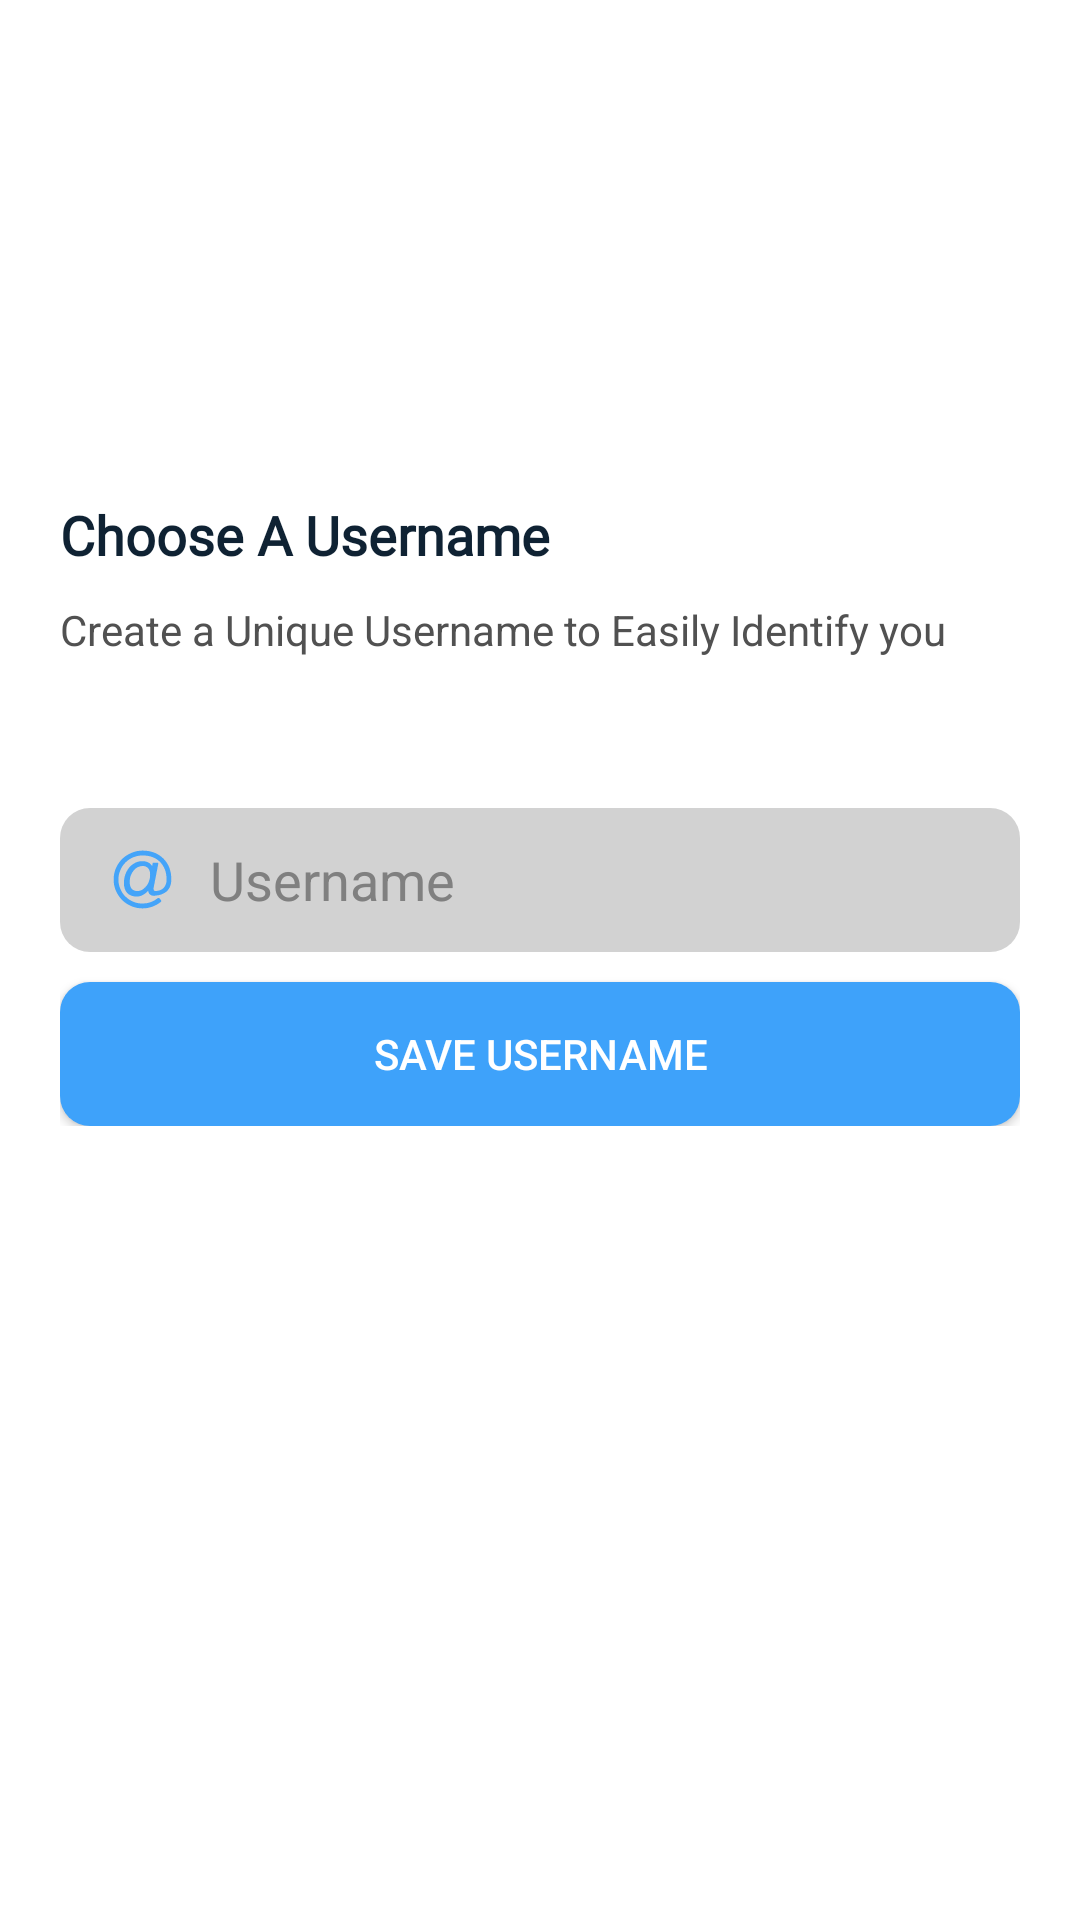

Here is an Android app screen rendered from its layout file. Give the layout XML and the strings, colors and styles it references.
<!-- AndroidManifest.xml: application theme AppTheme -->
<!-- res/layout/activity_set_username.xml -->
<?xml version="1.0" encoding="utf-8"?>
<androidx.core.widget.NestedScrollView xmlns:android="http://schemas.android.com/apk/res/android"
    xmlns:app="http://schemas.android.com/apk/res-auto"
    xmlns:tools="http://schemas.android.com/tools"
    android:layout_width="match_parent"
    android:layout_height="match_parent"
    android:background="@color/bg_color"
    android:fitsSystemWindows="true"
    android:fillViewport="true"
    tools:context="com.aprihive.MainActivity">

    <LinearLayout
        android:layout_width="match_parent"
        android:layout_height="match_parent">

        <androidx.constraintlayout.widget.ConstraintLayout
            android:id="@+id/page"
            android:layout_width="match_parent"
            android:layout_height="match_parent">

            <androidx.appcompat.widget.Toolbar
                android:id="@+id/toolbar"
                android:layout_width="match_parent"
                app:title=" "
                android:layout_height="?actionBarSize"
                app:layout_constraintEnd_toEndOf="parent"
                app:layout_constraintStart_toStartOf="parent"
                app:layout_constraintTop_toTopOf="parent" />

            <ImageView
                android:id="@+id/imageView2"
                android:layout_width="match_parent"
                android:layout_height="30dp"
                android:layout_marginTop="10dp"
                app:layout_constraintEnd_toEndOf="parent"
                app:layout_constraintStart_toStartOf="parent"
                app:layout_constraintTop_toBottomOf="@+id/toolbar"
                app:srcCompat="@drawable/brand_logo" />

            <androidx.constraintlayout.widget.ConstraintLayout
                android:id="@+id/constraintLayout"
                android:layout_width="match_parent"
                android:layout_height="wrap_content"
                android:layout_marginTop="50dp"
                android:padding="20dp"
                app:layout_constraintEnd_toEndOf="parent"
                app:layout_constraintStart_toStartOf="parent"
                app:layout_constraintTop_toBottomOf="@+id/imageView2">



                <TextView
                    android:id="@+id/textView"
                    android:layout_width="wrap_content"
                    android:layout_height="wrap_content"
                    android:text="Choose A Username"
                    android:fontFamily="@font/gilroy_medium"
                    android:textColor="@color/color_text_blue_500"
                    android:textSize="18sp"
                    android:textStyle="bold"
                    app:layout_constraintStart_toStartOf="parent"
                    app:layout_constraintTop_toTopOf="parent" />

                <TextView
                    android:id="@+id/textView4"
                    android:layout_width="wrap_content"
                    android:layout_height="wrap_content"
                    android:layout_marginTop="10dp"
                    android:textColor="@color/grey_color_200"
                    android:text="Create a Unique Username to Easily Identify you"
                    app:layout_constraintStart_toStartOf="parent"
                    app:layout_constraintTop_toBottomOf="@+id/textView" />

                <EditText
                    android:id="@+id/username"
                    android:layout_width="match_parent"
                    android:layout_height="0dp"
                    app:layout_constraintDimensionRatio="1:0.15"
                    android:layout_marginTop="50dp"
                    android:background="@drawable/text_box"
                    android:ems="10"
                    android:drawableStart="@drawable/ic_at"
                    android:drawableTint="@color/color_theme_blue"
                    android:drawablePadding="10dp"
                    android:hint="Username"
                    android:textColorHint="@color/grey_color_100"
                    android:textColor="@color/black_text_color"
                    android:inputType="textEmailAddress"
                    android:maxLines="1"
                    android:paddingHorizontal="15dp"
                    app:layout_constraintEnd_toEndOf="parent"
                    app:layout_constraintStart_toStartOf="parent"
                    app:layout_constraintTop_toBottomOf="@+id/textView4" />


                <Button
                    android:id="@+id/saveButton"
                    android:layout_width="match_parent"
                    android:layout_height="0dp"
                    android:layout_marginTop="10dp"
                    android:background="@drawable/blue_button"
                    android:text="Save Username"
                    android:textColor="@color/white_color"
                    app:layout_constraintDimensionRatio="1:0.15"
                    app:layout_constraintEnd_toEndOf="parent"
                    app:layout_constraintStart_toStartOf="parent"
                    app:layout_constraintTop_toBottomOf="@+id/username" />

                <TextView
                    android:id="@+id/errorFeedback"
                    android:layout_width="match_parent"
                    android:layout_height="0dp"
                    app:layout_constraintDimensionRatio="1:0.12"
                    android:layout_marginTop="40dp"
                    android:visibility="gone"
                    android:text=""
                    android:gravity="center"
                    android:textColor="@color/color_error_red_300"
                    android:background="@drawable/error_background"
                    app:layout_constraintEnd_toEndOf="parent"
                    app:layout_constraintStart_toStartOf="parent"
                    app:layout_constraintTop_toBottomOf="@+id/saveButton" />

                
                <androidx.constraintlayout.widget.ConstraintLayout
                    android:id="@+id/loading"
                    android:layout_width="match_parent"
                    android:layout_height="wrap_content"
                    android:layout_marginTop="20dp"
                    android:visibility="gone"
                    app:layout_constraintEnd_toEndOf="parent"
                    app:layout_constraintStart_toStartOf="parent"
                    app:layout_constraintTop_toBottomOf="@+id/username">

                    <ProgressBar
                        android:id="@+id/progressBar"
                        style="?android:attr/progressBarStyle"
                        android:layout_width="30dp"
                        android:layout_height="30dp"
                        android:indeterminateTint="@color/color_success_green_300"
                        android:indeterminateTintMode="src_atop"
                        app:layout_constraintBottom_toBottomOf="@+id/successFeedback"
                        app:layout_constraintEnd_toEndOf="@+id/successFeedback"
                        app:layout_constraintStart_toStartOf="@+id/successFeedback"
                        app:layout_constraintTop_toTopOf="@+id/successFeedback" />

                    <TextView
                        android:id="@+id/successFeedback"
                        android:layout_width="match_parent"
                        android:layout_height="0dp"
                        android:background="@drawable/success_background"
                        android:gravity="center"
                        android:paddingHorizontal="8dp"
                        android:paddingVertical="2dp"
                        android:text=""
                        android:textColor="@color/color_success_green_300"
                        app:layout_constraintDimensionRatio="1:0.12"
                        app:layout_constraintEnd_toEndOf="parent"
                        app:layout_constraintStart_toStartOf="parent"
                        app:layout_constraintTop_toTopOf="parent" />

                </androidx.constraintlayout.widget.ConstraintLayout>


            </androidx.constraintlayout.widget.ConstraintLayout>


        </androidx.constraintlayout.widget.ConstraintLayout>

    </LinearLayout>

</androidx.core.widget.NestedScrollView>
<!-- resources referenced by this layout -->
<resources>
  <color name="bg_color">#fff</color>
  <color name="black_text_color">#000</color>
  <color name="color_error_red_300">#E11818</color>
  <color name="color_success_green_300">#5EE9B1</color>
  <color name="color_text_blue_500">#0f2233</color>
  <color name="color_theme_blue">#3ea2fa</color>
  <color name="grey_color_100">#808080</color>
  <color name="grey_color_200">#515151</color>
  <color name="white_color">#fff</color>
  <!-- drawable blue_button (drawable) -->
  <?xml version="1.0" encoding="utf-8"?>
  <shape xmlns:android="http://schemas.android.com/apk/res/android">
  
      <solid
          android:color="@color/color_theme_blue"/>
  
      <corners
          android:radius="10dp"/>
  
  </shape>
  <!-- drawable error_background (drawable) -->
  <?xml version="1.0" encoding="utf-8"?>
  <shape xmlns:android="http://schemas.android.com/apk/res/android">
  
      <solid
          android:color="@color/color_error_red_050"/>
  
      <corners
          android:radius="10dp"/>
  
  </shape>
  <!-- drawable success_background (drawable-v24) -->
  <?xml version="1.0" encoding="utf-8"?>
  <shape xmlns:android="http://schemas.android.com/apk/res/android">
  
      <solid
          android:color="@color/color_success_green_050"/>
  
      <corners
          android:radius="10dp"/>
  
  </shape>
  <!-- drawable text_box (drawable) -->
  <?xml version="1.0" encoding="utf-8"?>
  <shape xmlns:android="http://schemas.android.com/apk/res/android">
  
      <solid
          android:color="@color/text_box_bg"/>
  
      <corners
          android:radius="10dp"/>
  
  </shape>
  <color name="color_error_red_050">#43ECA4A4</color>
  <color name="color_success_green_050">#335EE9B1</color>
  <color name="text_box_bg">#587C7C7C</color>
  <color name="colorPrimary">#3ea2fa</color>
  <color name="colorPrimaryDark">#3ea2fa</color>
  <color name="colorAccent">#3ea2fa</color>
  <style name="DrawerHamburgerStyle" parent="@style/Widget.AppCompat.DrawerArrowToggle">
          <item name="spinBars">true</item>
          <item name="color">@color/color_text_blue_500</item>
      </style>
  <style name="AppBottomSheetDialogTheme" parent="Theme.Design.Light.BottomSheetDialog">
          <item name="bottomSheetStyle">@style/AppModalStyle</item>
          <item name="android:windowIsFloating">false</item>
          <item name="android:windowSoftInputMode">adjustResize|stateVisible</item>
      </style>
  <style name="MyDatePickerDialogTheme" parent="android:Theme.Material.Light.Dialog">
          <item name="android:datePickerStyle">@style/MyDatePickerStyle</item>
          <item name="colorAccent">@color/color_text_blue_500</item>
      </style>
  <style name="AppModalStyle" parent="Widget.Design.BottomSheet.Modal">
          <item name="android:background">@drawable/layout_curved_edges</item>
      </style>
  <style name="MyDatePickerStyle" parent="@android:style/Widget.Material.Light.DatePicker">
          <item name="android:headerBackground">@color/color_text_blue_500</item>
          <item name="background">@drawable/layout_bg_rounded</item>
      </style>
  <!-- drawable layout_curved_edges (drawable-v24) -->
  <?xml version="1.0" encoding="utf-8"?>
  <shape xmlns:android="http://schemas.android.com/apk/res/android"
      android:shape="rectangle">
  
      <solid
          android:color="@color/card_bg_color"/>
  
      <corners
          android:topLeftRadius="10dp"
          android:topRightRadius="10dp"/>
  
  </shape>
  <!-- drawable layout_bg_rounded (drawable) -->
  <?xml version="1.0" encoding="utf-8"?>
  <shape xmlns:android="http://schemas.android.com/apk/res/android"
      android:shape="rectangle">
  
      <solid
          android:color="@color/bg_color_fade"/>
  
      <corners
          android:radius="25dp"/>
  
  </shape>
  <color name="card_bg_color">#fff</color>
  <color name="bg_color_fade">#EDEDED</color>
</resources>
